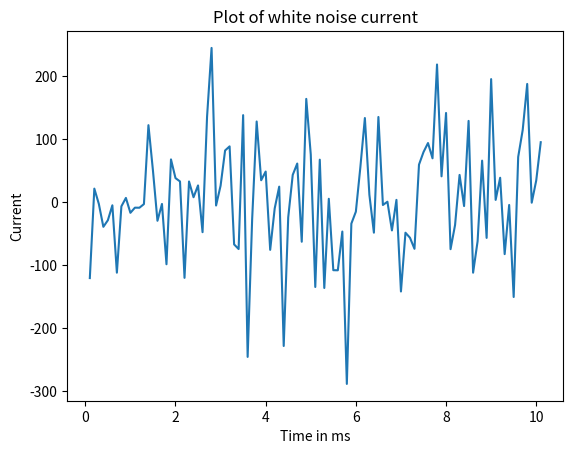
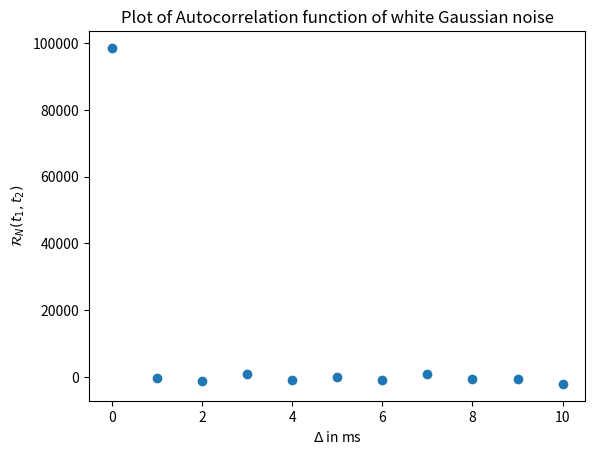
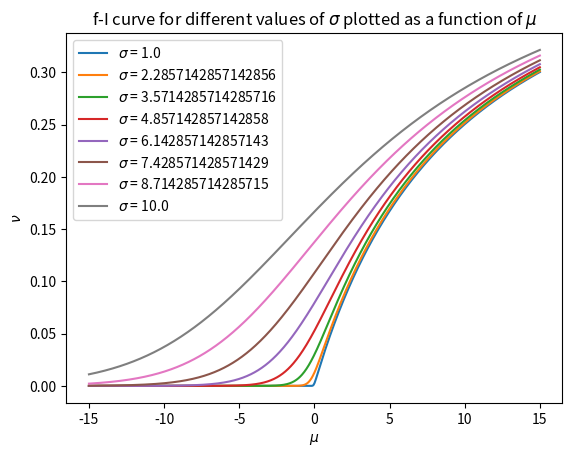
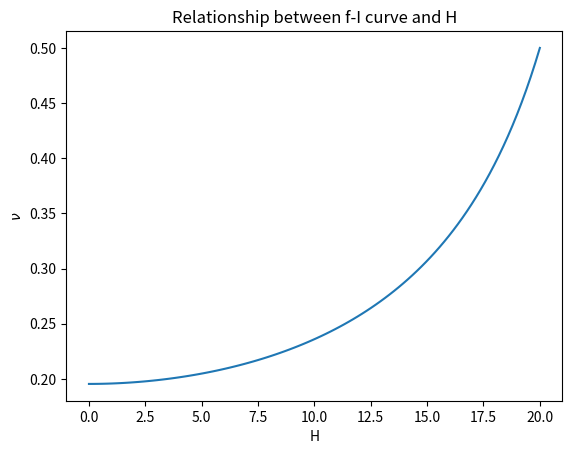

Source code (Python) for these figures, in order:
#Code for Assignment 7. The program computationally analyzes white gaussian noise
import numpy as np 
import matplotlib.pyplot as plt 


def simulate_white_noise(mu, sigma):
	'''simulates a white Gaussian noise process'''

	del_t = 0.1 #delta t in ms
	T = 10 #total simulation time
	t = 0
	time_arr = []
	current_arr = []
	while t < T:
		i = np.random.normal(mu, sigma ** 2, 1)
		current_arr.append(i)
		t += del_t
		time_arr.append(t)

	fig = plt.figure()
	axes = fig.add_subplot(1, 1, 1)
	axes.set_xlabel("Time in ms")
	axes.set_ylabel("Current")
	axes.set_title("Plot of white noise current")
	axes.plot(time_arr, current_arr)
	plt.show()

def plot_autocorrelation(mu, sigma, tau_max):
	'''plots the autocorrelation function of the white Gaussian Noise
	characterized by mean u and variance sigma ** 2'''

	T = 1000
	tau_vals = np.linspace(0, tau_max, 11)
	current_arr = np.random.normal(mu, sigma ** 2, 1000000)
	print(current_arr)
	auto_corr_arr = []
	del_t = 0.1
	for tau in tau_vals:
		step = int(tau / del_t)
		print(step)
		auto_corr = 0
		i = 0
		while i < T / del_t:
			x_t = current_arr[i]
			x_t_tau = current_arr[i + step]
			print(x_t, x_t_tau, tau)
			auto_corr += x_t * x_t_tau
			i += 1
		auto_corr_arr.append(auto_corr / T)

	fig = plt.figure()
	axes = fig.add_subplot(1, 1, 1)
	axes.set_xlabel("$\Delta$" + " in ms")
	axes.set_ylabel("$\mathcal{R}_{N}(t_1, t_2)$")
	axes.set_title("Plot of Autocorrelation function of white Gaussian noise")
	axes.scatter(tau_vals, auto_corr_arr)
	plt.show()

def f_i_values(mu, sigma, H = 0):
	'''returns the f-I curve values'''

	tau_ref = 2
	theta = 20
	t = tau_ref + sigma ** 2 / (2 * mu ** 2) * (np.exp(-2 * mu * theta / (sigma ** 2))
		- np.exp(-2 * mu * H / (sigma ** 2))) + (theta - H) / mu 

	return 1 / t 

def plot_f_I(sigma_values):
	'''plots the f-I curve as a function of mu for different values of sigma'''

	sigma_fi = {}
	mu = np.linspace(-15,15, 1000)
	for s in sigma_values:
		sigma_fi[str(s)] = f_i_values(mu, s)

	fig = plt.figure()
	axes = fig.add_subplot(1,1,1)
	axes.set_xlabel("$\mu$")
	axes.set_ylabel(r"$\nu$")
	axes.set_title("f-I curve for different values of $\sigma$ plotted as a function of $\mu$")
	for s in sigma_fi:
		axes.plot(mu, sigma_fi[s], label = "$\sigma$ = " +str(s))
	axes.legend()
	plt.show()

def analyze_f_I_H(mu, sigma):
	'''plots the f_I curve for different values of H'''

	tau_ref = 2
	theta = 20
	H_vals = np.linspace(0, theta, 100)
	nu = f_i_values(mu, sigma, H_vals)
	fig = plt.figure()
	axes = fig.add_subplot(1,1,1)
	axes.set_xlabel("H")
	axes.set_ylabel(r"$\nu$")
	axes.set_title("Relationship between f-I curve and H")
	axes.plot(H_vals, nu)
	plt.show()

if __name__ == '__main__':
	simulate_white_noise(0, 10) #first part of question 1
	plot_autocorrelation(0, 10, 10)
	plot_f_I(np.linspace(1, 10, 8))
	analyze_f_I_H(2, 10)
